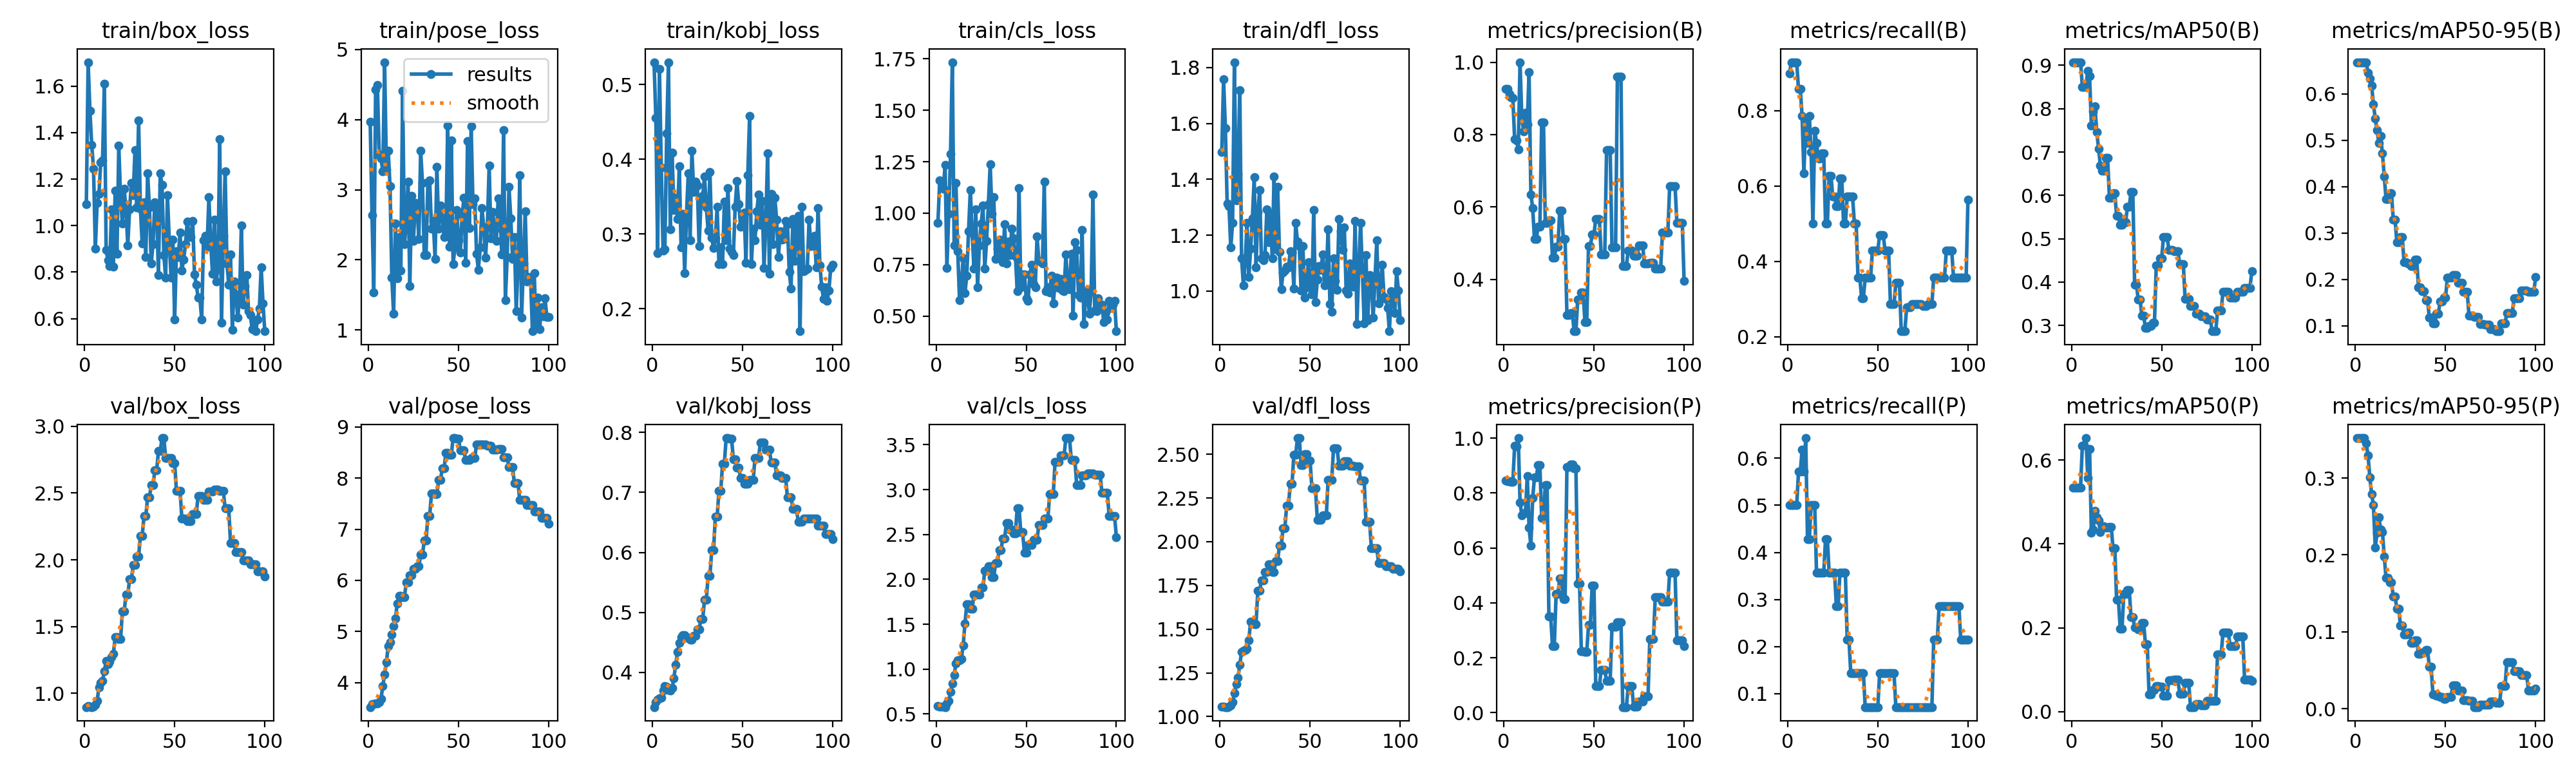

Source data for this figure (header and first rows):
epoch, time, train/box_loss, train/pose_loss, train/kobj_loss, train/cls_loss, train/dfl_loss, metrics/precision(B), metrics/recall(B), metrics/mAP50(B), metrics/mAP50-95(B), metrics/precision(P), metrics/recall(P), metrics/mAP50(P), metrics/mAP50-95(P), val/box_loss, val/pose_loss, val/kobj_loss, val/cls_loss, val/dfl_loss, lr/pg0, lr/pg1, lr/pg2
1, 3.58, 1.092, 3.971, 0.5296, 0.9522, 1.497, 0.9262, 0.8979, 0.9073, 0.668, 0.8464, 0.5, 0.5346, 0.3519, 0.8985, 3.521, 0.3422, 0.5909, 1.057, 0, 0, 0
2, 5.149, 1.703, 2.639, 0.4552, 1.159, 1.758, 0.9266, 0.9286, 0.9073, 0.6682, 0.844, 0.5, 0.5345, 0.3518, 0.9038, 3.574, 0.3504, 0.5837, 1.056, 1.9802e-05, 1.9802e-05, 1.9802e-05
3, 5.755, 1.493, 1.532, 0.2746, 1.148, 1.583, 0.9114, 0.9286, 0.9073, 0.6681, 0.842, 0.5, 0.5344, 0.3517, 0.9025, 3.583, 0.3542, 0.5821, 1.055, 3.9208e-05, 3.9208e-05, 3.9208e-05
4, 6.035, 1.347, 4.426, 0.521, 1.12, 1.312, 0.903, 0.9286, 0.9073, 0.6682, 0.8408, 0.5, 0.5345, 0.3518, 0.8978, 3.587, 0.3567, 0.5816, 1.054, 5.8218e-05, 5.8218e-05, 5.8218e-05
5, 6.331, 1.243, 4.497, 0.389, 1.233, 1.303, 0.9016, 0.9286, 0.9073, 0.6684, 0.8396, 0.5, 0.5345, 0.3518, 0.9012, 3.587, 0.358, 0.577, 1.055, 7.6832e-05, 7.6832e-05, 7.6832e-05
6, 6.707, 0.9016, 3.503, 0.2779, 0.732, 1.156, 0.7867, 0.8571, 0.8506, 0.6681, 0.9724, 0.5714, 0.6344, 0.345, 0.9162, 3.621, 0.37, 0.6146, 1.064, 9.505e-05, 9.505e-05, 9.505e-05
7, 7.109, 1.097, 3.447, 0.2796, 0.9963, 1.244, 0.7834, 0.8571, 0.8503, 0.6461, 0.9693, 0.5714, 0.635, 0.3295, 0.9451, 3.684, 0.377, 0.6461, 1.081, 0.0001129, 0.0001129, 0.0001129
8, 7.562, 1.135, 3.264, 0.4343, 1.289, 1.819, 0.7595, 0.7857, 0.8539, 0.6328, 1, 0.6183, 0.6521, 0.3008, 1.048, 3.934, 0.3759, 0.7435, 1.135, 0.0001303, 0.0001303, 0.0001303
9, 7.99, 1.272, 4.82, 0.53, 1.734, 1.324, 1, 0.6337, 0.887, 0.6176, 0.7657, 0.5714, 0.5578, 0.2791, 1.077, 4.154, 0.371, 0.8433, 1.185, 0.0001473, 0.0001473, 0.0001473
10, 8.454, 1.28, 3.289, 0.3059, 0.8429, 1.419, 0.8433, 0.7696, 0.8761, 0.5776, 0.7182, 0.6429, 0.6261, 0.2646, 1.094, 4.403, 0.3701, 0.9335, 1.221, 0.000164, 0.000164, 0.000164
11, 9.02, 1.611, 3.558, 0.4091, 1.146, 1.72, 0.8096, 0.7143, 0.7611, 0.5472, 0.7265, 0.4286, 0.4273, 0.2095, 1.167, 4.713, 0.3739, 1.064, 1.298, 0.0001802, 0.0001802, 0.0001802
12, 9.457, 0.895, 3.056, 0.3324, 0.8152, 1.117, 0.8597, 0.7857, 0.794, 0.5213, 0.7288, 0.4286, 0.4336, 0.2285, 1.245, 4.788, 0.3901, 1.101, 1.37, 0.000196, 0.000196, 0.000196
13, 9.976, 0.8518, 1.747, 0.3487, 0.5768, 1.021, 0.828, 0.6892, 0.8052, 0.4939, 0.8625, 0.5, 0.478, 0.2487, 1.221, 4.941, 0.413, 1.098, 1.377, 0.0002115, 0.0002115, 0.0002115
14, 10.45, 0.8264, 1.23, 0.3199, 0.6502, 1.101, 0.9723, 0.5, 0.7461, 0.5088, 0.673, 0.5, 0.4639, 0.2333, 1.239, 5.1, 0.4339, 1.113, 1.381, 0.0002265, 0.0002265, 0.0002265
15, 10.9, 1.071, 2.519, 0.3905, 0.7809, 1.244, 0.6352, 0.7473, 0.7076, 0.4713, 0.6094, 0.5, 0.4563, 0.2297, 1.274, 5.254, 0.4491, 1.263, 1.388, 0.0002412, 0.0002412, 0.0002412
16, 11.33, 0.8247, 1.734, 0.2818, 0.6115, 1.049, 0.5975, 0.7143, 0.6689, 0.4222, 0.7815, 0.3571, 0.428, 0.1978, 1.295, 5.542, 0.4588, 1.506, 1.435, 0.0002555, 0.0002555, 0.0002555
17, 11.73, 1.15, 2.325, 0.3268, 0.6949, 1.152, 0.511, 0.6727, 0.6573, 0.3731, 0.8563, 0.3571, 0.4413, 0.1699, 1.423, 5.701, 0.4618, 1.72, 1.545, 0.0002693, 0.0002693, 0.0002693
18, 12.13, 0.8781, 1.85, 0.2473, 0.9134, 1.261, 0.511, 0.6727, 0.6573, 0.3731, 0.8563, 0.3571, 0.4413, 0.1699, 1.423, 5.701, 0.4618, 1.72, 1.545, 0.0002828, 0.0002828, 0.0002828
19, 12.55, 1.344, 4.415, 0.3264, 1.113, 1.407, 0.5457, 0.6873, 0.6869, 0.386, 0.9005, 0.3571, 0.4387, 0.1645, 1.406, 5.674, 0.4576, 1.672, 1.527, 0.0002958, 0.0002958, 0.0002958
20, 12.96, 1.121, 2.223, 0.3816, 0.9016, 1.085, 0.5457, 0.6873, 0.6869, 0.386, 0.9005, 0.3571, 0.4387, 0.1645, 1.406, 5.674, 0.4576, 1.672, 1.527, 0.0003085, 0.0003085, 0.0003085
21, 13.41, 1.008, 2.521, 0.2913, 0.7306, 1.283, 0.8337, 0.5, 0.5945, 0.3292, 0.7087, 0.4286, 0.4412, 0.1461, 1.614, 5.957, 0.4546, 1.834, 1.722, 0.0003208, 0.0003208, 0.0003208
22, 13.85, 1.159, 3.114, 0.4114, 1.017, 1.363, 0.8337, 0.5, 0.5945, 0.3292, 0.7087, 0.4286, 0.4412, 0.1461, 1.614, 5.957, 0.4546, 1.834, 1.722, 0.0003327, 0.0003327, 0.0003327
23, 14.32, 1.069, 1.629, 0.3563, 0.639, 1.117, 0.5563, 0.6276, 0.6048, 0.2801, 0.8285, 0.3571, 0.3902, 0.1304, 1.738, 6.094, 0.4607, 1.832, 1.778, 0.0003442, 0.0003442, 0.0003442
24, 14.81, 0.916, 2.918, 0.3704, 0.8416, 1.11, 0.5563, 0.6276, 0.6048, 0.2801, 0.8285, 0.3571, 0.3902, 0.1304, 1.738, 6.094, 0.4607, 1.832, 1.778, 0.0003553, 0.0003553, 0.0003553
25, 15.23, 1.07, 2.274, 0.365, 0.9483, 1.129, 0.5626, 0.5714, 0.5526, 0.2905, 0.3511, 0.3571, 0.2664, 0.108, 1.853, 6.225, 0.4714, 1.907, 1.829, 0.000366, 0.000366, 0.000366
26, 15.71, 1.183, 2.814, 0.2836, 1.037, 1.292, 0.5626, 0.5714, 0.5526, 0.2905, 0.3511, 0.3571, 0.2664, 0.108, 1.853, 6.225, 0.4714, 1.907, 1.829, 0.0003763, 0.0003763, 0.0003763
27, 16.12, 1.131, 2.755, 0.3418, 0.7301, 1.175, 0.4593, 0.5472, 0.532, 0.237, 0.2416, 0.2857, 0.1983, 0.0963, 1.96, 6.283, 0.4891, 2.097, 1.87, 0.0003862, 0.0003862, 0.0003862
28, 16.48, 1.325, 2.301, 0.351, 0.8644, 1.277, 0.4593, 0.5472, 0.532, 0.237, 0.2416, 0.2857, 0.1983, 0.0963, 1.96, 6.283, 0.4891, 2.097, 1.87, 0.0003957, 0.0003957, 0.0003957
29, 16.87, 1.077, 3.557, 0.3767, 1.045, 1.117, 0.4906, 0.62, 0.5384, 0.2342, 0.4316, 0.3571, 0.2814, 0.09913, 2.024, 6.501, 0.5213, 2.143, 1.829, 0.0004048, 0.0004048, 0.0004048
30, 17.22, 1.452, 3.098, 0.3356, 1.238, 1.411, 0.4906, 0.62, 0.5384, 0.2342, 0.4316, 0.3571, 0.2814, 0.09913, 2.024, 6.501, 0.5213, 2.143, 1.829, 0.0004135, 0.0004135, 0.0004135
31, 17.65, 1.074, 2.065, 0.3047, 0.9957, 1.151, 0.5894, 0.5, 0.5738, 0.2289, 0.489, 0.3571, 0.2905, 0.08535, 2.18, 6.777, 0.5608, 2.023, 1.889, 0.0004218, 0.0004218, 0.0004218
32, 18.06, 0.9234, 2.067, 0.3834, 1.077, 1.374, 0.5894, 0.5, 0.5738, 0.2289, 0.489, 0.3571, 0.2905, 0.08535, 2.18, 6.777, 0.5608, 2.023, 1.889, 0.0004297, 0.0004297, 0.0004297
33, 18.49, 1.099, 3.11, 0.2949, 0.7783, 1.141, 0.511, 0.5714, 0.6079, 0.2419, 0.4129, 0.2143, 0.225, 0.08896, 2.327, 7.266, 0.6034, 2.184, 1.979, 0.0004372, 0.0004372, 0.0004372
34, 18.87, 0.8651, 3.134, 0.2814, 0.8267, 1.006, 0.511, 0.5714, 0.6079, 0.2419, 0.4129, 0.2143, 0.225, 0.08896, 2.327, 7.266, 0.6034, 2.184, 1.979, 0.0004444, 0.0004444, 0.0004444
35, 19.32, 1.225, 2.448, 0.2937, 0.8711, 1.067, 0.3027, 0.5714, 0.3935, 0.1828, 0.8936, 0.1429, 0.2016, 0.07134, 2.468, 7.696, 0.66, 2.326, 2.077, 0.0004511, 0.0004511, 0.0004511
36, 19.73, 1.077, 2.551, 0.3361, 0.7878, 1.074, 0.3027, 0.5714, 0.3935, 0.1828, 0.8936, 0.1429, 0.2016, 0.07134, 2.468, 7.696, 0.66, 2.326, 2.077, 0.0004574, 0.0004574, 0.0004574
37, 20.18, 0.8379, 2.016, 0.2592, 0.7625, 1.087, 0.3072, 0.5, 0.3602, 0.1748, 0.9031, 0.1429, 0.1971, 0.07331, 2.558, 7.688, 0.7023, 2.456, 2.205, 0.0004634, 0.0004634, 0.0004634
38, 20.57, 0.9196, 3.324, 0.2822, 0.9453, 1.086, 0.3072, 0.5, 0.3602, 0.1748, 0.9031, 0.1429, 0.1971, 0.07331, 2.558, 7.688, 0.7023, 2.456, 2.205, 0.0004689, 0.0004689, 0.0004689
39, 20.99, 1.101, 2.447, 0.2595, 0.7564, 1.143, 0.257, 0.3571, 0.3226, 0.1555, 0.8897, 0.1429, 0.2121, 0.0768, 2.668, 7.964, 0.748, 2.624, 2.333, 0.0004741, 0.0004741, 0.0004741
40, 21.54, 1.079, 2.775, 0.3437, 0.8611, 1.137, 0.257, 0.3571, 0.3226, 0.1555, 0.8897, 0.1429, 0.2121, 0.0768, 2.668, 7.964, 0.748, 2.624, 2.333, 0.0004788, 0.0004788, 0.0004788
41, 22.09, 0.7864, 2.601, 0.2912, 0.7967, 1.009, 0.3452, 0.3022, 0.2938, 0.1172, 0.4703, 0.1429, 0.1607, 0.0548, 2.813, 8.193, 0.7907, 2.556, 2.499, 0.0004832, 0.0004832, 0.0004832
42, 22.51, 1.224, 2.327, 0.3617, 0.926, 1.245, 0.3452, 0.3022, 0.2938, 0.1172, 0.4703, 0.1429, 0.1607, 0.0548, 2.813, 8.193, 0.7907, 2.556, 2.499, 0.0004872, 0.0004872, 0.0004872
43, 22.9, 1.174, 2.413, 0.2805, 0.8759, 1.177, 0.3644, 0.3571, 0.2984, 0.1045, 0.2244, 0.07143, 0.04156, 0.01856, 2.911, 8.494, 0.7901, 2.515, 2.593, 0.0004907, 0.0004907, 0.0004907
44, 23.25, 0.8744, 3.92, 0.2761, 0.7901, 1.162, 0.3644, 0.3571, 0.2984, 0.1045, 0.2244, 0.07143, 0.04156, 0.01856, 2.911, 8.494, 0.7901, 2.515, 2.593, 0.0004939, 0.0004939, 0.0004939
45, 23.66, 0.7764, 2.188, 0.2718, 0.6223, 1.001, 0.282, 0.3571, 0.3067, 0.1255, 0.2216, 0.07143, 0.05164, 0.01713, 2.763, 8.455, 0.7553, 2.794, 2.439, 0.0004967, 0.0004967, 0.0004967
46, 24.04, 1.131, 3.705, 0.3366, 1.122, 1.161, 0.282, 0.3571, 0.3067, 0.1255, 0.2216, 0.07143, 0.05164, 0.01713, 2.763, 8.455, 0.7553, 2.794, 2.439, 0.0004991, 0.0004991, 0.0004991
47, 24.45, 0.938, 1.937, 0.3707, 0.638, 0.9776, 0.4924, 0.4286, 0.4383, 0.1525, 0.3191, 0.07143, 0.06111, 0.01538, 2.76, 8.784, 0.7417, 2.523, 2.503, 0.000501, 0.000501, 0.000501
48, 24.83, 0.7772, 2.177, 0.3398, 0.7026, 1.013, 0.4924, 0.4286, 0.4383, 0.1525, 0.3191, 0.07143, 0.06111, 0.01538, 2.76, 8.784, 0.7417, 2.523, 2.503, 0.0005026, 0.0005026, 0.0005026
49, 25.21, 0.9398, 2.709, 0.31, 0.7006, 1.102, 0.524, 0.4286, 0.4549, 0.1602, 0.462, 0.07143, 0.05931, 0.01282, 2.721, 8.778, 0.7236, 2.295, 2.464, 0.0005038, 0.0005038, 0.0005038
50, 25.57, 0.596, 2.277, 0.3148, 0.587, 1.019, 0.524, 0.4286, 0.4549, 0.1602, 0.462, 0.07143, 0.05931, 0.01282, 2.721, 8.778, 0.7236, 2.295, 2.464, 0.0005046, 0.0005046, 0.0005046
51, 25.93, 0.8885, 2.105, 0.3287, 0.5746, 0.9893, 0.5674, 0.4699, 0.5041, 0.2034, 0.09626, 0.1429, 0.03843, 0.01498, 2.516, 8.541, 0.7142, 2.381, 2.306, 0.000505, 0.000505, 0.000505
52, 26.4, 0.8657, 2.625, 0.261, 0.7016, 1.289, 0.5674, 0.4699, 0.5041, 0.2034, 0.09626, 0.1429, 0.03843, 0.01498, 2.516, 8.541, 0.7142, 2.381, 2.306, 0.000505, 0.000505, 0.000505
53, 26.82, 0.9707, 2.885, 0.3788, 0.75, 0.9596, 0.5674, 0.4699, 0.5041, 0.2034, 0.09626, 0.1429, 0.03843, 0.01498, 2.516, 8.541, 0.7142, 2.381, 2.306, 0.0005046, 0.0005046, 0.0005046
54, 27.22, 0.8073, 1.96, 0.4576, 0.6543, 1.04, 0.4689, 0.4286, 0.4746, 0.2097, 0.1565, 0.1429, 0.0755, 0.03052, 2.31, 8.353, 0.7205, 2.444, 2.127, 0.0005038, 0.0005038, 0.0005038
55, 27.65, 0.855, 3.699, 0.2594, 0.6399, 1.09, 0.4689, 0.4286, 0.4746, 0.2097, 0.1565, 0.1429, 0.0755, 0.03052, 2.31, 8.353, 0.7205, 2.444, 2.127, 0.0005026, 0.0005026, 0.0005026
56, 28.02, 0.9206, 2.456, 0.3074, 0.8866, 1.075, 0.4689, 0.4286, 0.4746, 0.2097, 0.1565, 0.1429, 0.0755, 0.03052, 2.31, 8.353, 0.7205, 2.444, 2.127, 0.000501, 0.000501, 0.000501
57, 28.46, 1.018, 3.909, 0.2915, 0.7688, 1.13, 0.7565, 0.2857, 0.4711, 0.1925, 0.1151, 0.1429, 0.07672, 0.02361, 2.291, 8.392, 0.7579, 2.602, 2.149, 0.0004991, 0.0004991, 0.0004991
58, 28.84, 0.9586, 2.793, 0.3302, 0.7652, 1.021, 0.7565, 0.2857, 0.4711, 0.1925, 0.1151, 0.1429, 0.07672, 0.02361, 2.291, 8.392, 0.7579, 2.602, 2.149, 0.0004967, 0.0004967, 0.0004967
59, 29.2, 0.9512, 2.873, 0.3529, 0.7569, 1.049, 0.7565, 0.2857, 0.4711, 0.1925, 0.1151, 0.1429, 0.07672, 0.02361, 2.291, 8.392, 0.7579, 2.602, 2.149, 0.0004939, 0.0004939, 0.0004939
60, 29.63, 1.021, 2.09, 0.312, 1.152, 1.222, 0.4889, 0.3428, 0.441, 0.1737, 0.3126, 0.07143, 0.04244, 0.01103, 2.344, 8.658, 0.7834, 2.68, 2.352, 0.0004908, 0.0004908, 0.0004908
... 40 more rows
